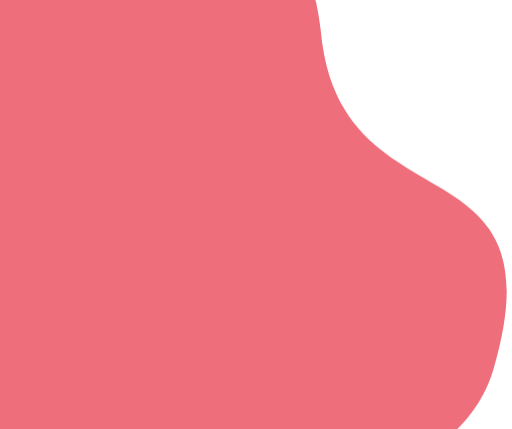
t = 0.00 s
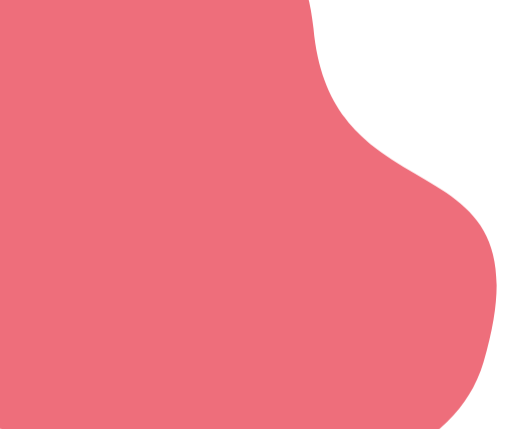
t = 0.78 s
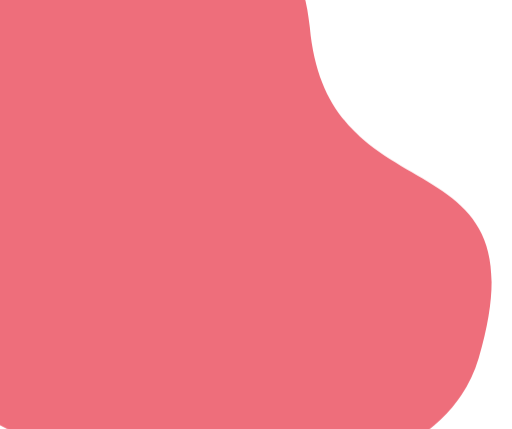
t = 1.18 s
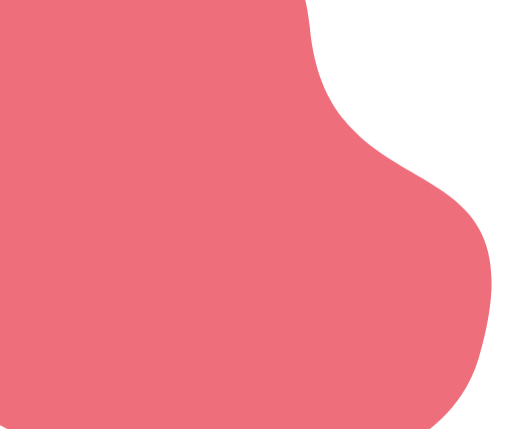
t = 2.18 s
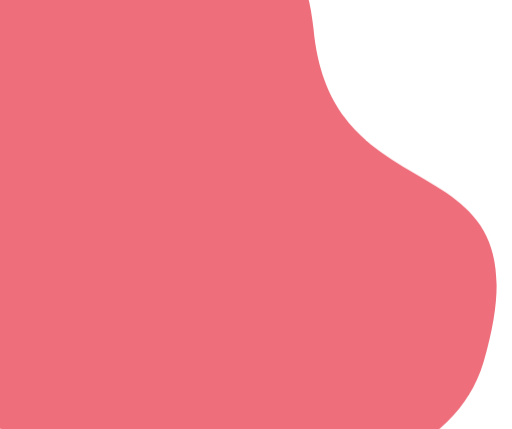
t = 2.78 s
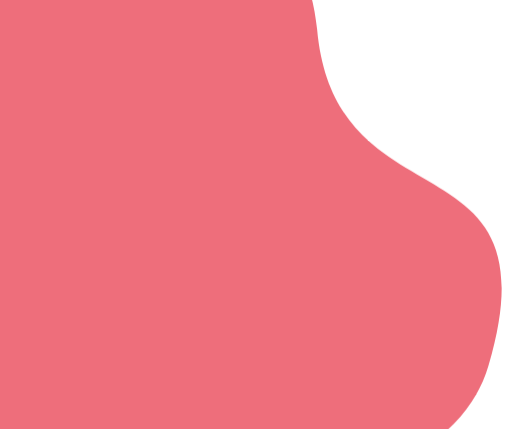
t = 3.39 s

The animated SVG that drew these frames (rendered in a browser with its animation timeline set to each time). Animation: 2 CSS @keyframes rules; one cycle of 4.00 s, repeats indefinitely.

<svg version="1.1" id="el_NuQm9P9q09q" xmlns="http://www.w3.org/2000/svg" xmlns:xlink="http://www.w3.org/1999/xlink" x="0px" y="0px" viewBox="0 0 394 330" style="enable-background:new 0 0 394.9 330;" xml:space="preserve"><style>@-webkit-keyframes el_rWpgqUYuaxi_-2SyZgTIX_Animation{
0%{-webkit-transform: translate(-126.45475769042969px, -87.11064147949219px) scale(1, 1) translate(126.45475769042969px, 87.11064147949219px);transform: translate(-126.45475769042969px, -87.11064147949219px) scale(1, 1) translate(126.45475769042969px, 87.11064147949219px);}
39.17%{-webkit-transform: translate(-126.45475769042969px, -87.11064147949219px) scale(0.97, 0.97) translate(126.45475769042969px, 87.11064147949219px);transform: translate(-126.45475769042969px, -87.11064147949219px) scale(0.97, 0.97) translate(126.45475769042969px, 87.11064147949219px);}
100%{-webkit-transform: translate(-126.45475769042969px, -87.11064147949219px) scale(1, 1) translate(126.45475769042969px, 87.11064147949219px);transform: translate(-126.45475769042969px, -87.11064147949219px) scale(1, 1) translate(126.45475769042969px, 87.11064147949219px);}}
@keyframes el_rWpgqUYuaxi_-2SyZgTIX_Animation{
0%{-webkit-transform: translate(-126.45475769042969px, -87.11064147949219px) scale(1, 1) translate(126.45475769042969px, 87.11064147949219px);transform: translate(-126.45475769042969px, -87.11064147949219px) scale(1, 1) translate(126.45475769042969px, 87.11064147949219px);}
39.17%{-webkit-transform: translate(-126.45475769042969px, -87.11064147949219px) scale(0.97, 0.97) translate(126.45475769042969px, 87.11064147949219px);transform: translate(-126.45475769042969px, -87.11064147949219px) scale(0.97, 0.97) translate(126.45475769042969px, 87.11064147949219px);}
100%{-webkit-transform: translate(-126.45475769042969px, -87.11064147949219px) scale(1, 1) translate(126.45475769042969px, 87.11064147949219px);transform: translate(-126.45475769042969px, -87.11064147949219px) scale(1, 1) translate(126.45475769042969px, 87.11064147949219px);}}
#el_NuQm9P9q09q *{-webkit-animation-duration: 4s;animation-duration: 4s;-webkit-animation-iteration-count: infinite;animation-iteration-count: infinite;-webkit-animation-timing-function: cubic-bezier(0, 0, 1, 1);animation-timing-function: cubic-bezier(0, 0, 1, 1);}
#el_rWpgqUYuaxi{fill: #EE6E7B;}
#el_rWpgqUYuaxi_-2SyZgTIX{-webkit-animation-name: el_rWpgqUYuaxi_-2SyZgTIX_Animation;animation-name: el_rWpgqUYuaxi_-2SyZgTIX_Animation;}</style>

<g id="el_rWpgqUYuaxi_-2SyZgTIX" data-animator-group="true" data-animator-type="2"><path d="M246.8,23.3c-18.9-211.1-395.7-94.8-372.2,141C-102,400.8,330.4,451.9,379.7,284&#10;&#9;C433,102.5,260.8,179.5,246.8,23.3z" id="el_rWpgqUYuaxi"/></g>
</svg>